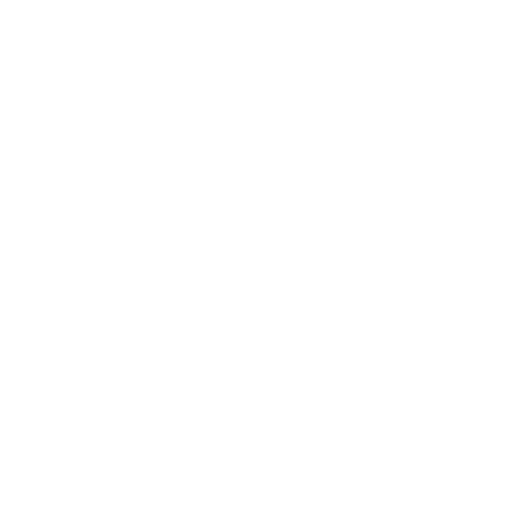
t = 0.00 s
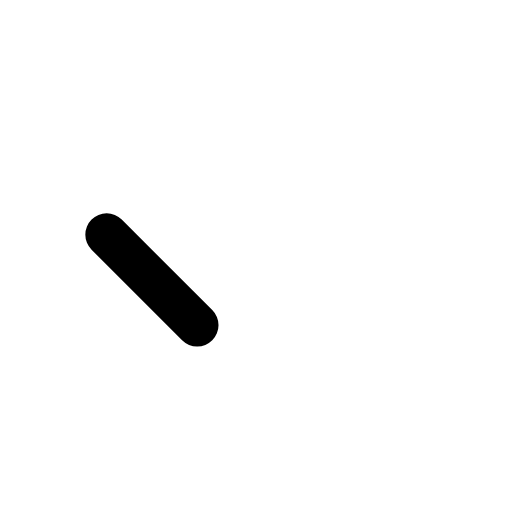
t = 0.10 s
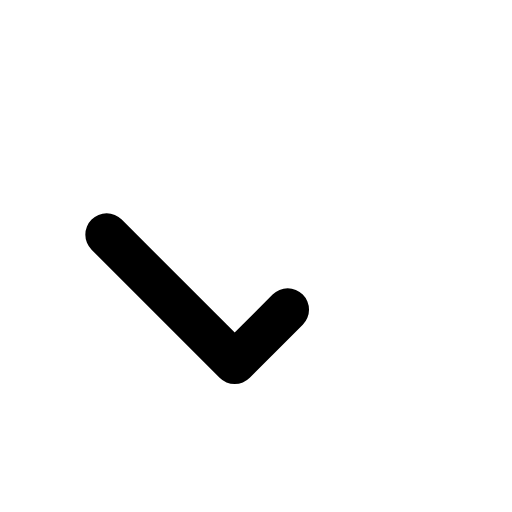
t = 0.20 s
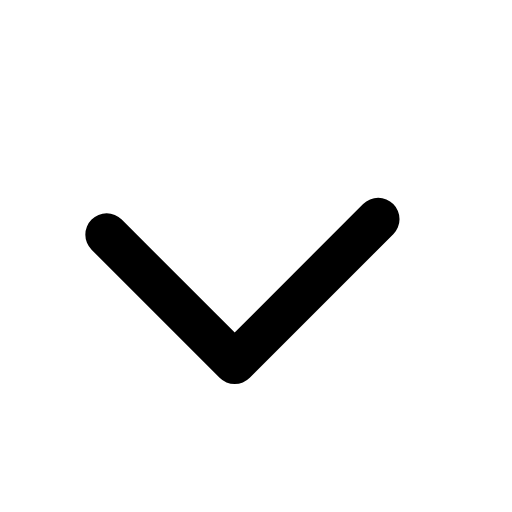
t = 0.30 s
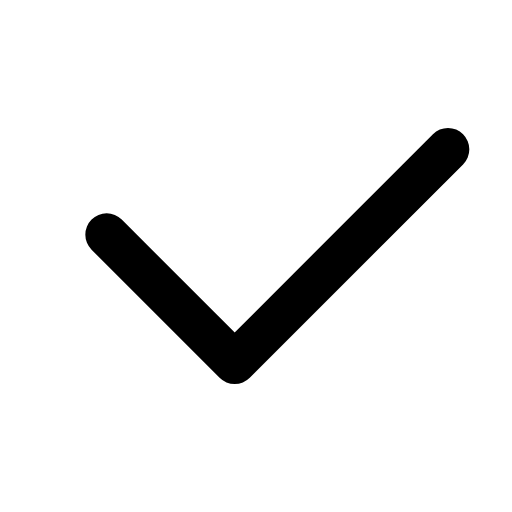
t = 0.40 s

The animated SVG that drew these frames (rendered in a browser with its animation timeline set to each time). Animation: 1 SMIL element (animate=1); one cycle of 0.40 s.

<svg xmlns="http://www.w3.org/2000/svg" width="24" height="24" viewBox="0 0 24 24">
    <path d="M5 11L11 17L21 7" fill="none" stroke="currentColor" stroke-width="2" stroke-linecap="round"
          stroke-linejoin="round" stroke-dasharray="24" stroke-dashoffset="24">
        <animate attributeName="stroke-dashoffset" values="24;0" dur="0.4s" fill="freeze"/>
    </path>
</svg>
